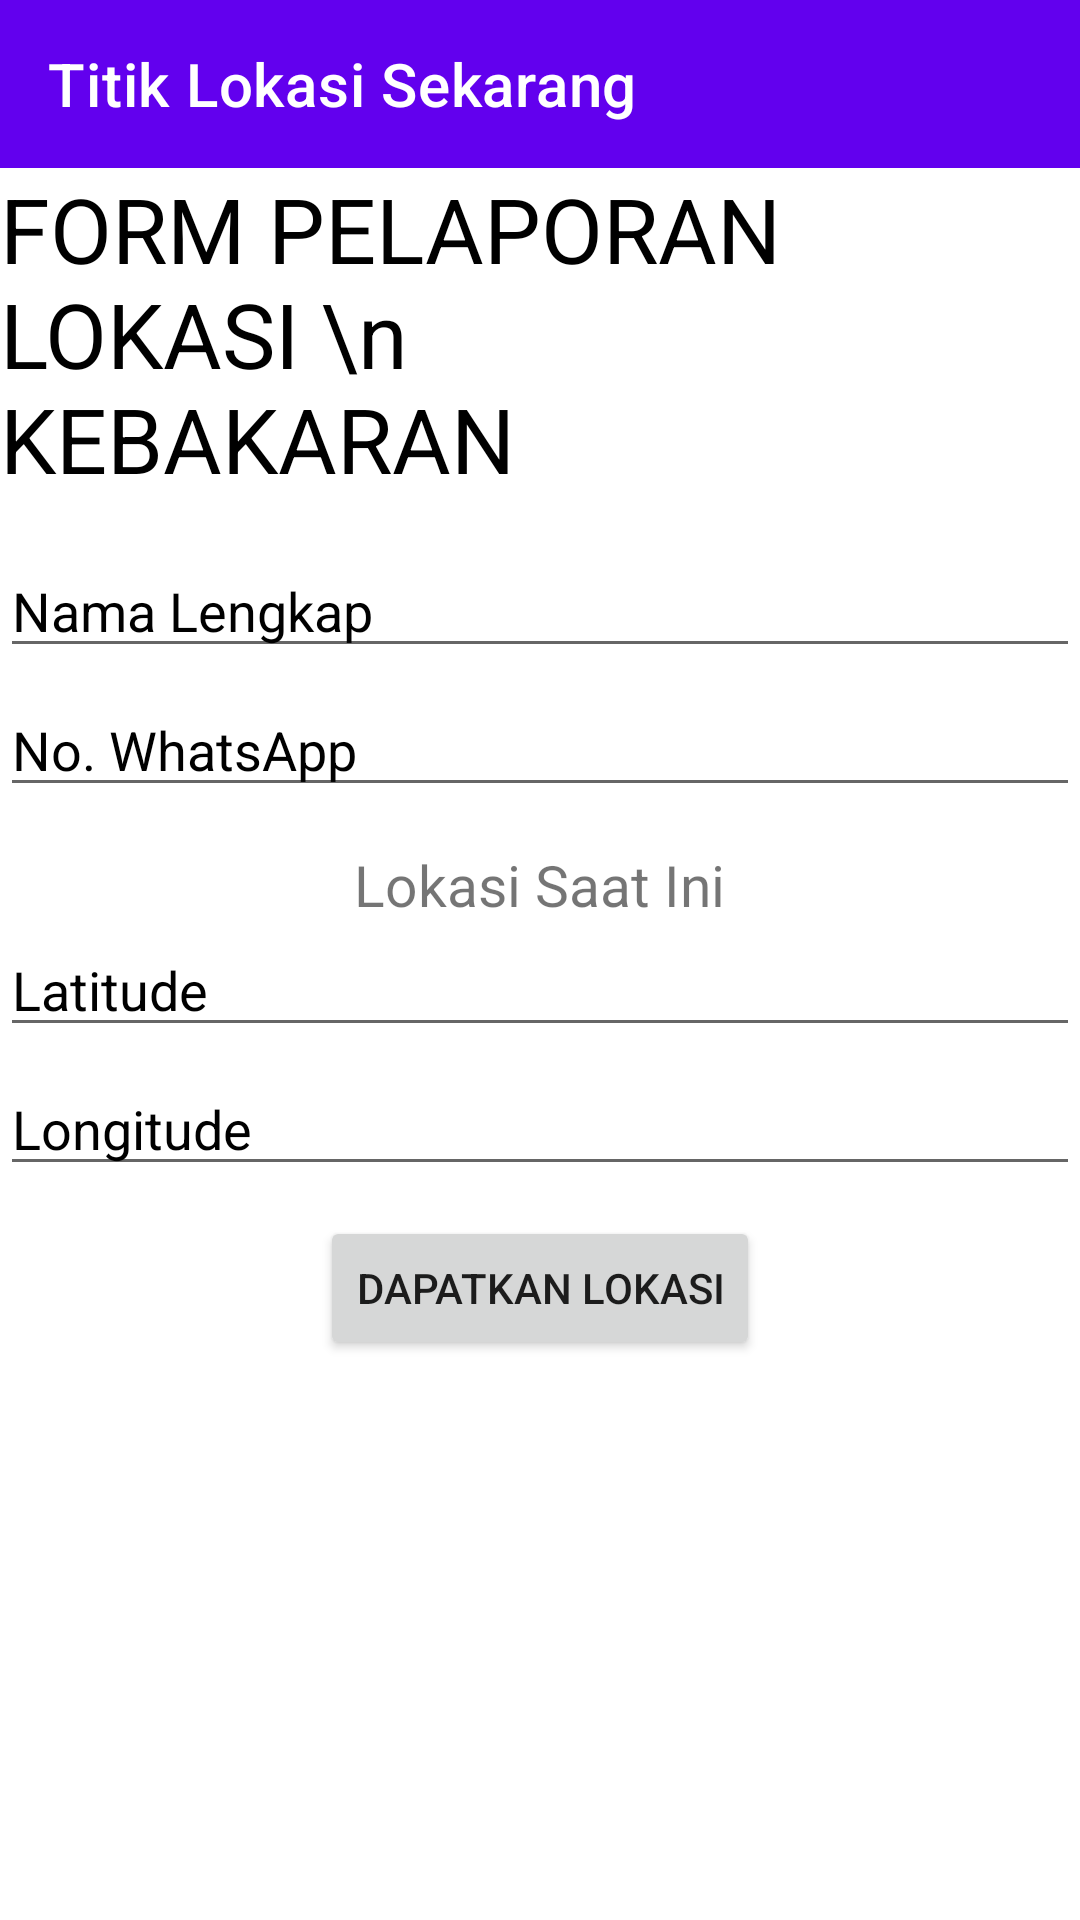

Write the Android layout XML for this screen, with the resource values it uses.
<!-- AndroidManifest.xml: application theme Theme.050034009UTSGA -->
<!-- res/layout/fragment_titik_lokasi_sekarang.xml -->
<?xml version="1.0" encoding="utf-8"?>
<LinearLayout xmlns:android="http://schemas.android.com/apk/res/android"
    xmlns:app="http://schemas.android.com/apk/res-auto"
    xmlns:tools="http://schemas.android.com/tools"
    android:layout_width="match_parent"
    android:layout_height="match_parent"
    android:orientation="vertical"
    tools:context=".TitikLokasiSekarangFragment">

    <include
        layout="@layout/appbar_titik_lokasi_sekarang"
        android:layout_width="match_parent"
        android:layout_height="wrap_content" />

    <TextView
        android:layout_width="wrap_content"
        android:layout_height="wrap_content"
        android:layout_gravity="center_horizontal"
        android:text="FORM PELAPORAN LOKASI \n              KEBAKARAN"
        android:textColor="@color/black"
        android:textSize="30sp" />

    <EditText
        android:id="@+id/editTextTextPersonName"
        android:layout_width="match_parent"
        android:layout_height="wrap_content"
        android:layout_marginTop="15dp"
        android:ems="10"
        android:inputType="textPersonName"
        android:textColorHint="@color/black"
        android:hint="Nama Lengkap" />

    <EditText
        android:id="@+id/editTextTextPersonName2"
        android:layout_width="match_parent"
        android:layout_height="wrap_content"
        android:layout_marginTop="5dp"
        android:ems="10"
        android:textColorHint="@color/black"
        android:inputType="textPersonName"
        android:hint="No. WhatsApp" />

    <TextView
        android:id="@+id/tv_current_address"
        android:layout_width="wrap_content"
        android:layout_height="wrap_content"
        android:layout_gravity="center_horizontal"
        android:layout_marginTop="13dp"
        android:text="Lokasi Saat Ini"
        android:textSize="19sp" />

    <EditText
        android:id="@+id/etLatitude"
        android:layout_width="match_parent"
        android:layout_height="wrap_content"
        android:ems="10"
        android:inputType="textPersonName"
        android:hint="Latitude"
        android:textColorHint="@color/black"/>

    <EditText
        android:id="@+id/etLongitude"
        android:layout_width="match_parent"
        android:layout_height="wrap_content"
        android:layout_marginTop="5dp"
        android:ems="10"
        android:inputType="textPersonName"
        android:hint="Longitude"
        android:textColorHint="@color/black"/>

    <Button
        android:id="@+id/btn_dapatkan_lokasi"
        android:layout_width="wrap_content"
        android:layout_height="wrap_content"
        android:layout_gravity="center_horizontal"
        android:layout_marginTop="10dp"
        android:onClick="submit"
        android:text="Dapatkan lokasi" />

    <pl.droidsonroids.gif.GifImageView
        android:id="@+id/fire_gif"
        android:layout_width="200dp"
        android:layout_height="150dp"
        android:visibility="invisible"
        android:layout_gravity="center_horizontal"
        android:src="@drawable/fire"/>
</LinearLayout>
<!-- res/layout/appbar_titik_lokasi_sekarang.xml (included above) -->
<?xml version="1.0" encoding="utf-8"?>
<androidx.coordinatorlayout.widget.CoordinatorLayout xmlns:android="http://schemas.android.com/apk/res/android"
    android:layout_width="match_parent"
    android:layout_height="match_parent"
    xmlns:app="http://schemas.android.com/apk/res-auto">
    <com.google.android.material.appbar.AppBarLayout
        android:layout_width="match_parent"
        android:layout_height="wrap_content"
        style="@style/AppTheme.AppBarOverlay">
        <androidx.appcompat.widget.Toolbar
            android:id="@+id/toolbar_pencairanloc"
            android:layout_width="match_parent"
            android:layout_height="wrap_content"
            style="@style/AppTheme.PopupOverlay"
            app:title="Titik Lokasi Sekarang"
            app:titleTextColor="@color/white"/>
    </com.google.android.material.appbar.AppBarLayout>
</androidx.coordinatorlayout.widget.CoordinatorLayout>
<!-- resources referenced by this layout -->
<resources>
  <style name="AppTheme.AppBarOverlay" parent="ThemeOverlay.AppCompat.Dark.ActionBar" />
  <style name="AppTheme.PopupOverlay" parent="ThemeOverlay.AppCompat.Light" />
  <style name="Theme.050034009UTSGA" parent="Theme.MaterialComponents.DayNight.NoActionBar">
          
          <item name="colorPrimary">@color/purple_500</item>
          <item name="colorPrimaryVariant">@color/purple_700</item>
          <item name="colorOnPrimary">@color/white</item>
          
          <item name="colorSecondary">@color/teal_200</item>
          <item name="colorSecondaryVariant">@color/teal_700</item>
          <item name="colorOnSecondary">@color/black</item>
          
          <item name="android:statusBarColor" tools:targetApi="l">?attr/colorPrimary</item>
          
      </style>
  <!-- not gathered from this repository: default colours our renderer supplied (Android Studio template values) -->
  <color name="purple_500">#FF6200EE</color>
  <color name="purple_700">#FF3700B3</color>
  <color name="teal_200">#FF03DAC5</color>
  <color name="teal_700">#FF018786</color>
  <color name="black">#FF000000</color>
  <color name="white">#FFFFFFFF</color>
</resources>
